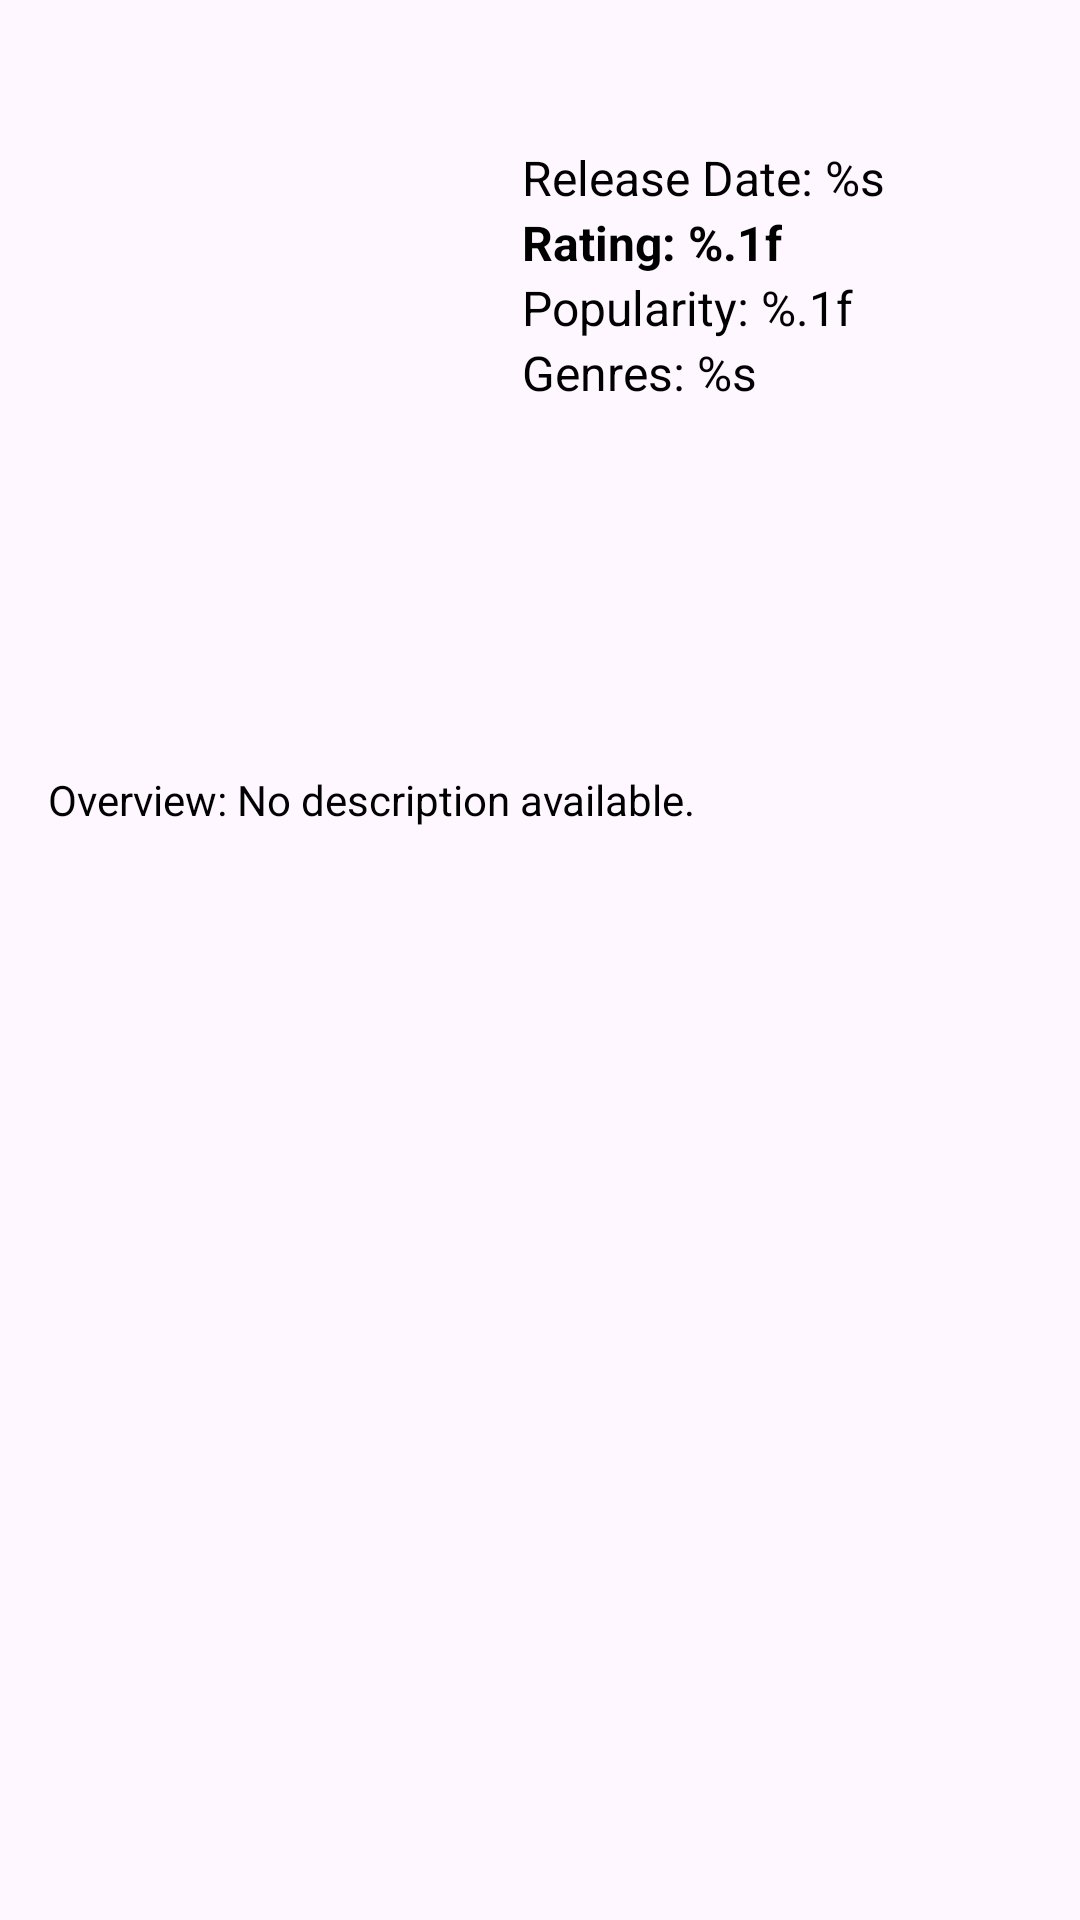

The Android layout XML behind this screen, and the referenced resources:
<!-- AndroidManifest.xml: application theme Theme.MyWatchList -->
<!-- res/layout/fragment_detail.xml -->
<?xml version="1.0" encoding="utf-8"?>
<androidx.core.widget.NestedScrollView xmlns:android="http://schemas.android.com/apk/res/android"
    xmlns:app="http://schemas.android.com/apk/res-auto"
    android:layout_width="match_parent"
    android:layout_height="match_parent"
    android:padding="16dp"
    android:fillViewport="true">

    <androidx.constraintlayout.widget.ConstraintLayout
        android:layout_width="match_parent"
        android:layout_height="wrap_content">

        <ImageView
            android:id="@+id/movie_poster"
            android:layout_width="150dp"
            android:layout_height="225dp"
            android:scaleType="centerCrop"
            app:layout_constraintTop_toTopOf="parent"
            app:layout_constraintStart_toStartOf="parent"
            app:layout_constraintEnd_toStartOf="@+id/movie_title"
            android:contentDescription="@string/movie_poster" />

        <TextView
            android:id="@+id/movie_title"
            android:layout_width="0dp"
            android:layout_height="wrap_content"
            android:textSize="24sp"
            android:textStyle="bold"
            android:textColor="@color/black"
            android:paddingHorizontal="8dp"
            app:layout_constraintTop_toTopOf="parent"
            app:layout_constraintStart_toEndOf="@id/movie_poster"
            app:layout_constraintEnd_toEndOf="parent"
            app:layout_constraintBottom_toTopOf="@+id/release_date" />

        <TextView
            android:id="@+id/release_date"
            android:layout_width="0dp"
            android:layout_height="wrap_content"
            android:textSize="16sp"
            android:paddingHorizontal="8dp"
            android:textColor="@color/black"
            app:layout_constraintTop_toBottomOf="@id/movie_title"
            app:layout_constraintStart_toEndOf="@id/movie_poster"
            app:layout_constraintEnd_toEndOf="parent"
            android:text="@string/release_date" />

        <TextView
            android:id="@+id/movie_rating"
            android:layout_width="wrap_content"
            android:layout_height="wrap_content"
            android:textSize="16sp"
            android:paddingHorizontal="8dp"
            android:textColor="@color/black"
            android:textStyle="bold"
            app:layout_constraintTop_toBottomOf="@id/release_date"
            app:layout_constraintStart_toEndOf="@id/movie_poster"
            android:text="@string/rating" />

        <TextView
            android:id="@+id/movie_popularity"
            android:layout_width="wrap_content"
            android:layout_height="wrap_content"
            android:textSize="16sp"
            android:paddingHorizontal="8dp"
            android:textColor="@color/black"
            app:layout_constraintTop_toBottomOf="@id/movie_rating"
            app:layout_constraintStart_toEndOf="@id/movie_poster"
            android:text="@string/popularity" />

        <TextView
            android:id="@+id/movie_genres"
            android:layout_width="wrap_content"
            android:layout_height="wrap_content"
            android:textSize="16sp"
            android:paddingHorizontal="8dp"
            android:textColor="@color/black"
            app:layout_constraintTop_toBottomOf="@id/movie_popularity"
            app:layout_constraintStart_toEndOf="@id/movie_poster"
            android:text="@string/genres" />

        <ImageButton
            android:id="@+id/favorite_button"
            android:layout_width="48dp"
            android:layout_height="48dp"
            android:paddingHorizontal="8dp"
            android:background="?attr/selectableItemBackgroundBorderless"
            android:src="@drawable/baseline_favorite_24"
            app:layout_constraintTop_toTopOf="@id/movie_overview"
            app:layout_constraintEnd_toEndOf="parent" />

        <TextView
            android:id="@+id/movie_overview"
            android:layout_width="0dp"
            android:layout_height="wrap_content"
            android:layout_marginTop="16dp"
            android:textSize="14sp"
            android:textColor="@color/black"
            android:text="@string/movie_overview"
            app:layout_constraintTop_toBottomOf="@id/movie_poster"
            app:layout_constraintStart_toStartOf="parent"
            app:layout_constraintEnd_toStartOf="@id/favorite_button" />

    </androidx.constraintlayout.widget.ConstraintLayout>
</androidx.core.widget.NestedScrollView>
<!-- resources referenced by this layout -->
<resources>
  <string name="genres">Genres: %s</string>
  <string name="movie_overview">Overview: No description available.</string>
  <string name="movie_poster">Movie Poster</string>
  <string name="popularity">Popularity: %.1f</string>
  <string name="rating">Rating: %.1f</string>
  <string name="release_date">Release Date: %s</string>
  <style name="Theme.MyWatchList" parent="Base.Theme.MyWatchList" />
  <style name="Base.Theme.MyWatchList" parent="Theme.Material3.DayNight.NoActionBar">
          
          
      </style>
  <!-- not gathered from this repository: default colours our renderer supplied (Android Studio template values) -->
  <color name="black">#FF000000</color>
</resources>
